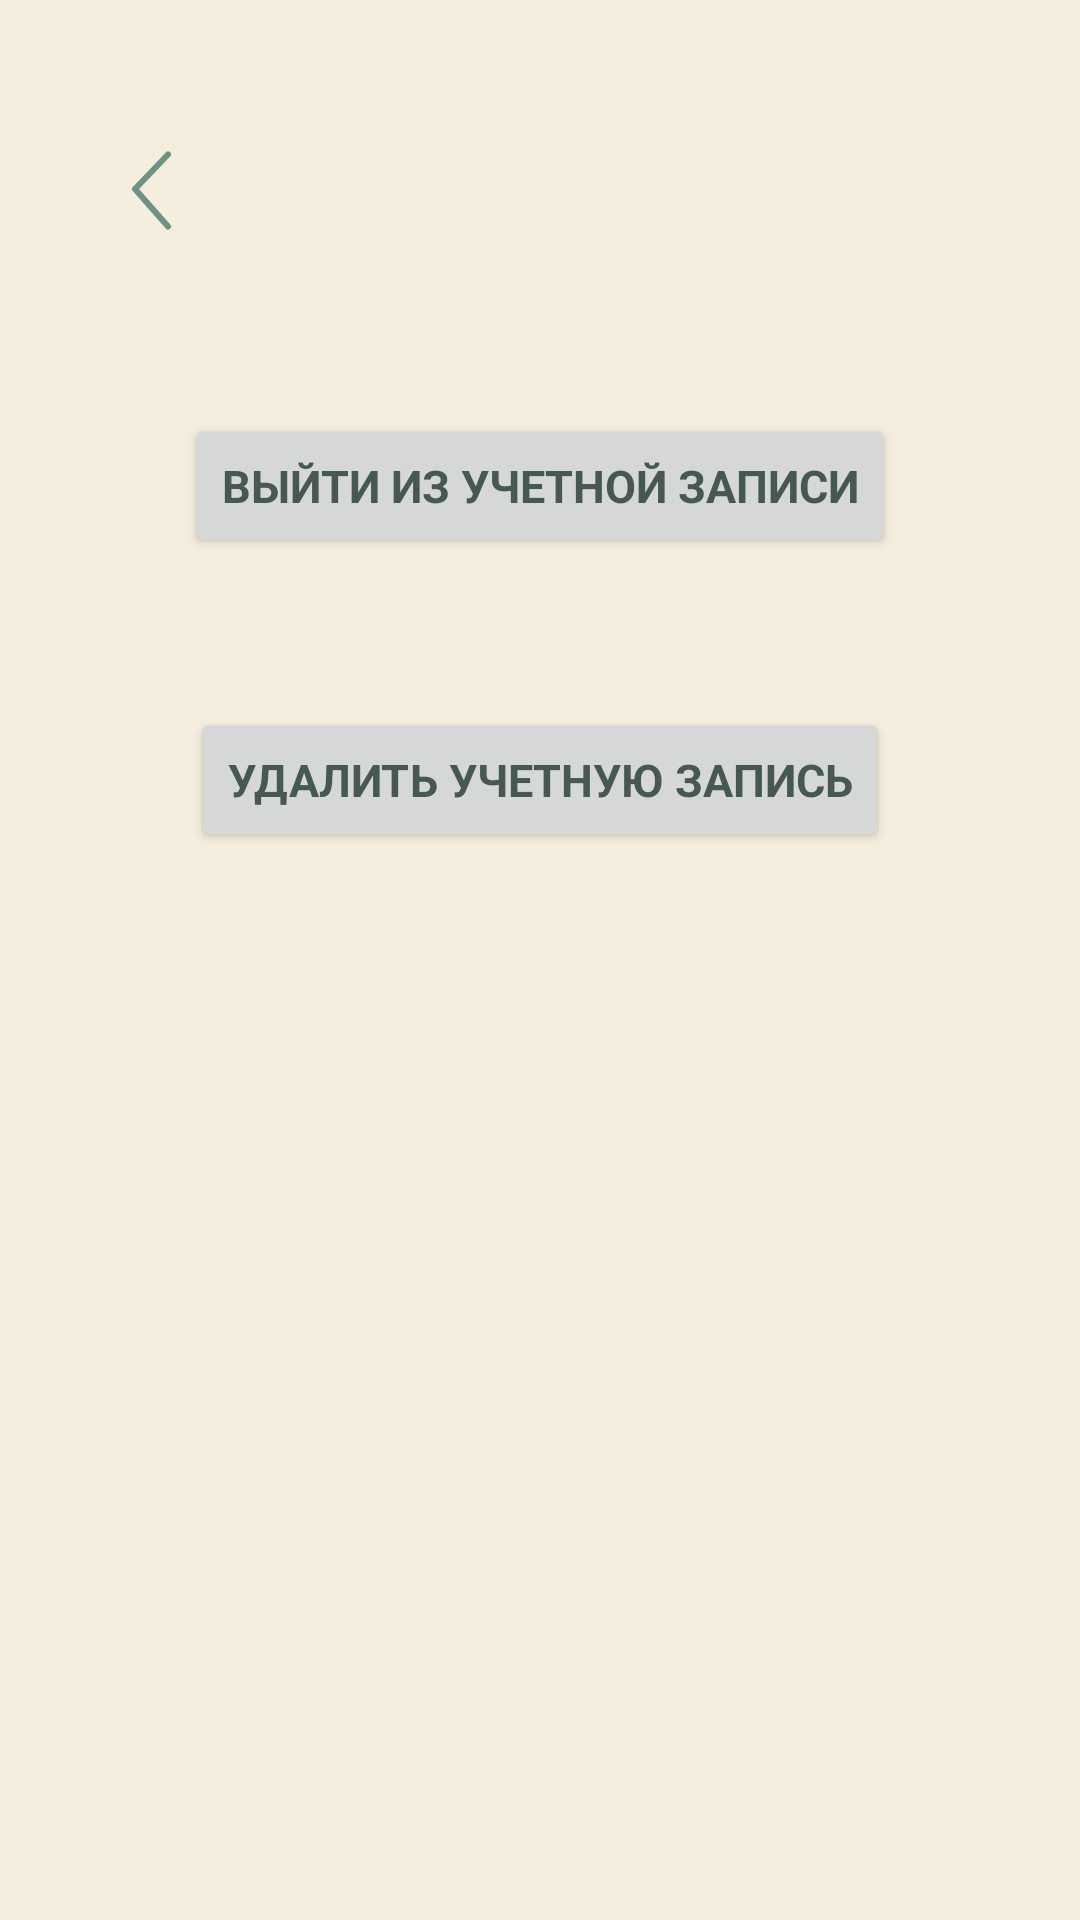

The Android layout XML behind this screen, and the referenced resources:
<!-- AndroidManifest.xml: application theme Base.Theme.SafeSpace -->
<!-- res/layout/activity_account_settings.xml -->
<?xml version="1.0" encoding="utf-8"?>
<LinearLayout xmlns:android="http://schemas.android.com/apk/res/android"
    xmlns:app="http://schemas.android.com/apk/res-auto"
    xmlns:tools="http://schemas.android.com/tools"
    android:id="@+id/main"
    android:layout_width="match_parent"
    android:layout_height="match_parent"
    tools:context=".AccountSettingsActivity"
    android:orientation="vertical"
    >

    <ImageButton
        android:layout_width="wrap_content"
        android:layout_height="wrap_content"
        android:background="@drawable/back_arrow_icon"
        android:layout_marginTop="40dp"
        android:layout_marginStart="30dp"
        android:id="@+id/back_btn"
        app:layout_constraintTop_toTopOf="parent"
        app:layout_constraintStart_toStartOf="parent"
        android:contentDescription="Back Button"
        />


    <Button
        android:layout_width="wrap_content"
        android:layout_height="wrap_content"
        android:layout_marginTop="50dp"
        style="@style/normalTextDark"
        android:textStyle="bold"
        android:text="@string/sign_out"
        android:id="@+id/temp_sign_out_btn"
        />

    <Button
        android:layout_width="wrap_content"
        android:layout_height="wrap_content"
        android:layout_marginTop="50dp"
        style="@style/normalTextDark"
        android:textStyle="bold"
        android:text="@string/delete_account"
        android:id="@+id/temp_delete_user_btn"
        />

</LinearLayout>
<!-- resources referenced by this layout -->
<resources>
  <!-- drawable back_arrow_icon (drawable) -->
  <vector xmlns:android="http://schemas.android.com/apk/res/android"
      android:width="46dp"
      android:height="48dp"
      android:viewportWidth="46"
      android:viewportHeight="48">
    <path
        android:pathData="M5.279,14.592C8.801,6.464 16.236,4.325 22.106,4.753C27.976,5.181 36.977,6.464 40.499,13.309C44.021,20.153 41.673,35.982 36.195,40.26C30.716,44.538 19.758,44.11 12.323,40.26C4.887,36.41 1.757,22.72 5.279,14.592Z"
        android:fillColor="#F5EDDE"/>
    <path
        android:pathData="M21.851,8.942C16.84,8.576 11.329,10.422 8.742,16.392C7.48,19.305 7.289,23.667 8.38,27.889C9.48,32.144 11.607,35.248 13.962,36.467C17.125,38.105 21.169,39.065 25.035,39.113C28.988,39.161 32.162,38.255 33.968,36.845C34.591,36.359 35.411,35.283 36.201,33.432C36.965,31.64 37.574,29.419 37.943,27.044C38.719,22.054 38.28,17.548 37.159,15.37C36.06,13.234 33.96,11.681 30.988,10.613C28.035,9.553 24.709,9.15 21.851,8.942ZM1.815,12.795C6.272,2.509 15.632,0.076 22.361,0.567C25.373,0.786 29.483,1.239 33.378,2.638C37.255,4.031 41.416,6.541 43.839,11.25C46.24,15.917 46.388,22.747 45.501,28.452C45.039,31.425 44.253,34.391 43.147,36.984C42.065,39.518 40.537,42.025 38.42,43.678C34.748,46.545 29.704,47.564 24.949,47.506C20.108,47.446 14.956,46.267 10.684,44.055C5.603,41.424 2.447,35.758 1.003,30.174C-0.449,24.557 -0.445,18.01 1.815,12.795Z"
        android:fillColor="#F5EDDE"
        android:fillType="evenOdd"/>
    <path
        android:pathData="M26,11.508L15,23.008L26,35.508"
        android:strokeLineJoin="round"
        android:strokeWidth="2"
        android:fillColor="#00000000"
        android:strokeColor="#6F9283"
        android:strokeLineCap="round"/>
  </vector>
  <string name="delete_account">Удалить учетную запись</string>
  <string name="sign_out">Выйти из учетной записи</string>
  <style name="normalTextDark">
          <item name="android:textColor">@color/colorDarkBlueish</item>
          <item name="android:textSize">15dp</item>
          <item name="fontFamily">@font/rubik_regular</item>
          <item name="android:layout_gravity">center</item>
      </style>
  <style name="Base.Theme.SafeSpace" parent="Theme.Material3.DayNight.NoActionBar">
          <item name="android:colorPrimaryDark">@color/colorSoftGreen</item>
          <item name="android:windowBackground">@color/colorBeige</item>
          
          
      </style>
  <color name="colorDarkBlueish">#475853</color>
  <color name="colorSoftGreen">#6F9283</color>
  <color name="colorBeige">#F5EDDE</color>
</resources>
